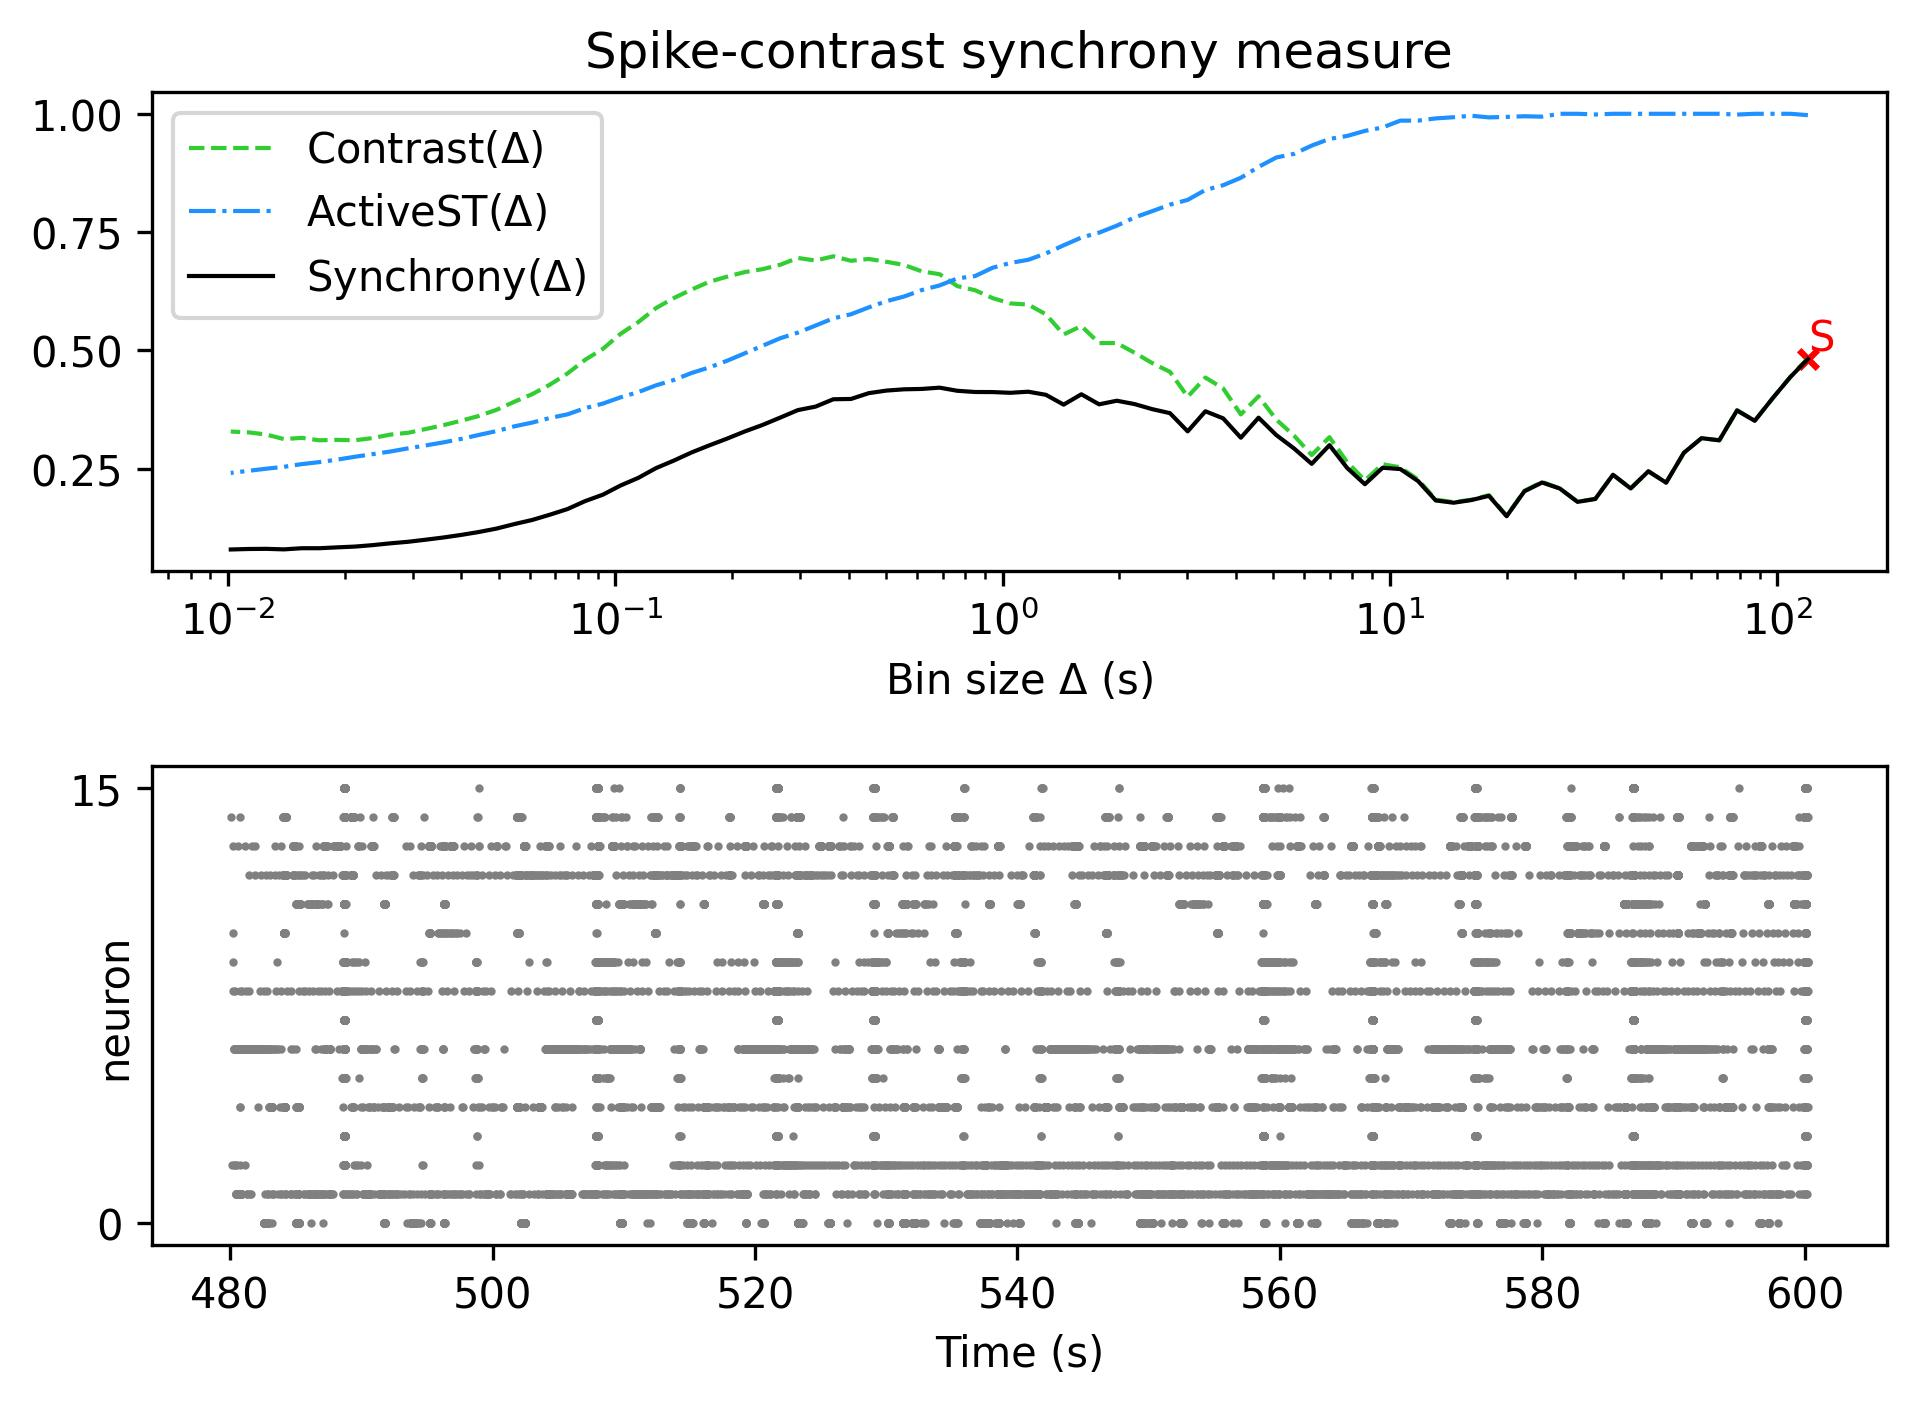

The file beside this chart, header and first rows:
, Spike-contrast (120.0 s), Spike-contrast (108.0 s), Spike-contrast (97.2 s), Spike-contrast (87.48 s), Spike-contrast (78.732 s), Spike-contrast (70.859 s), Spike-contrast (63.773 s), Spike-contrast (57.396 s), Spike-contrast (51.656 s), Spike-contrast (46.49 s), Spike-contrast (41.841 s), Spike-contrast (37.657 s), Spike-contrast (33.892 s), Spike-contrast (30.502 s), Spike-contrast (27.452 s), Spike-contrast (24.707 s), Spike-contrast (22.236 s), Spike-contrast (20.013 s), Spike-contrast (18.011 s), Spike-contrast (16.21 s), Spike-contrast (14.589 s), Spike-contrast (13.13 s), Spike-contrast (11.817 s)
0, 0.4817, 0.4432, 0.3983, 0.3511, 0.373, 0.3098, 0.3144, 0.2834, 0.2203, 0.2444, 0.2081, 0.237, 0.1858, 0.1798, 0.208, 0.2207, 0.2021, 0.1494, 0.1925, 0.1835, 0.1779, 0.1827, 0.2237
